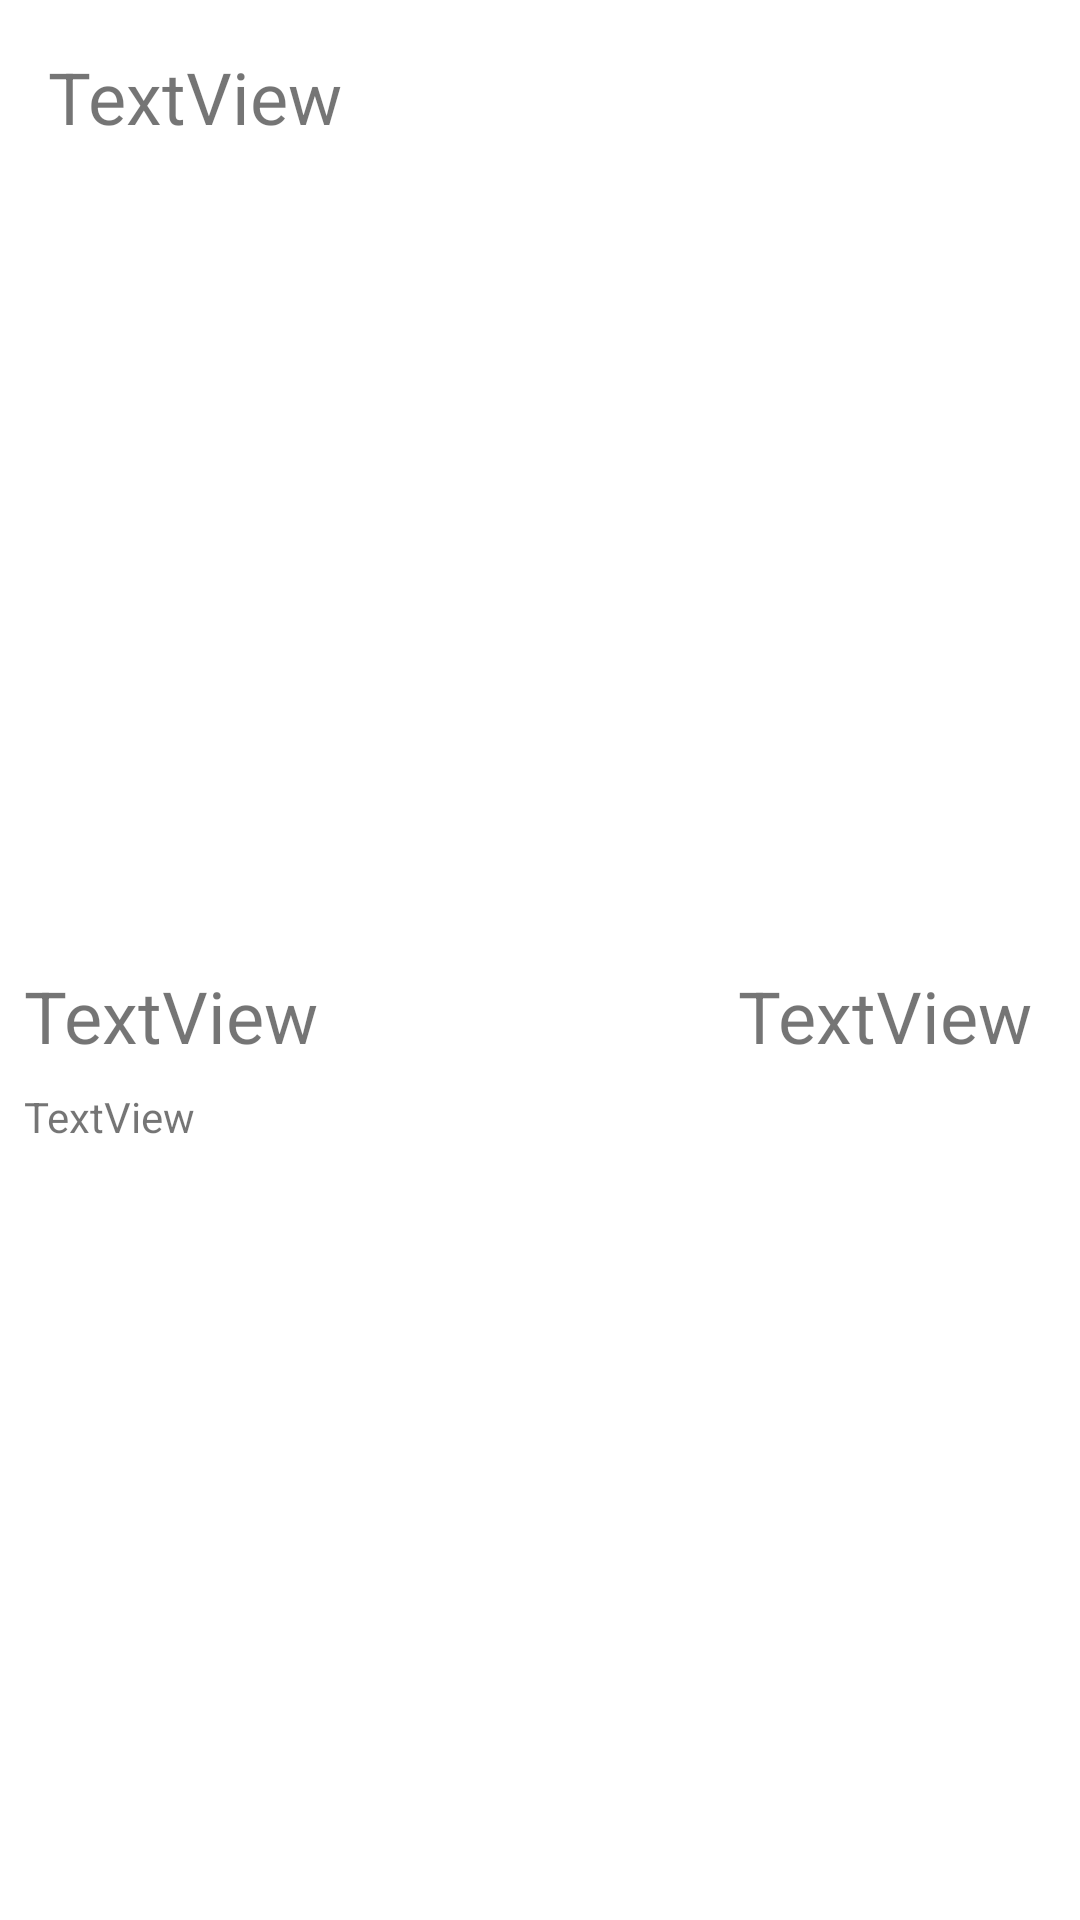

Here is an Android app screen rendered from its layout file. Give the layout XML and the strings, colors and styles it references.
<!-- AndroidManifest.xml: application theme Theme.AndroidBasics -->
<!-- res/layout/activity_details.xml -->
<?xml version="1.0" encoding="utf-8"?>
<androidx.constraintlayout.widget.ConstraintLayout xmlns:android="http://schemas.android.com/apk/res/android"
    xmlns:app="http://schemas.android.com/apk/res-auto"
    xmlns:tools="http://schemas.android.com/tools"
    android:layout_width="match_parent"
    android:layout_height="match_parent"
    tools:mContext=".ui.DetailsActivity">

    <TextView
        android:id="@+id/tv_name"
        android:layout_width="wrap_content"
        android:layout_height="wrap_content"
        android:layout_marginStart="16dp"
        android:layout_marginTop="16dp"
        android:text="TextView"
        android:textSize="24sp"
        app:layout_constraintStart_toStartOf="parent"
        app:layout_constraintTop_toTopOf="parent" />

    <ImageView
        android:id="@+id/imageView"
        android:layout_width="match_parent"
        android:layout_height="250dp"
        android:layout_margin="16dp"
        android:src="@drawable/hacker"
        app:layout_constraintEnd_toEndOf="parent"
        app:layout_constraintStart_toStartOf="parent"
        app:layout_constraintTop_toBottomOf="@+id/tv_name" />

    <TextView
        android:id="@+id/tv_capital"
        android:layout_width="wrap_content"
        android:layout_height="wrap_content"
        android:layout_margin="8dp"
        android:layout_marginStart="16dp"
        android:layout_marginTop="8dp"
        android:text="TextView"
        android:textSize="24sp"
        app:layout_constraintStart_toStartOf="parent"
        app:layout_constraintTop_toBottomOf="@+id/imageView" />

    <TextView
        android:id="@+id/tv_population"
        android:layout_width="wrap_content"
        android:layout_height="wrap_content"
        android:layout_marginEnd="16dp"
        android:layout_marginTop="8dp"
        android:text="TextView"
        android:textAlignment="center"
        android:textSize="24sp"
        app:layout_constraintEnd_toEndOf="parent"
        app:layout_constraintTop_toBottomOf="@+id/imageView" />

    <TextView
        android:id="@+id/tv_desc"
        android:layout_width="match_parent"
        android:layout_height="0dp"
        android:layout_marginBottom="8dp"
        android:layout_marginEnd="8dp"
        android:layout_marginStart="8dp"
        android:layout_marginTop="8dp"
        android:text="TextView"
        app:layout_constraintBottom_toBottomOf="parent"
        app:layout_constraintEnd_toEndOf="parent"
        app:layout_constraintStart_toStartOf="parent"
        app:layout_constraintTop_toBottomOf="@+id/tv_population" />
</androidx.constraintlayout.widget.ConstraintLayout>
<!-- resources referenced by this layout -->
<resources>
  <style name="Theme.AndroidBasics" parent="Theme.MaterialComponents.DayNight.NoActionBar">
          
          <item name="colorPrimary">#7C4DFF</item>
          <item name="colorPrimaryVariant">#363442</item>
          <item name="colorOnPrimary">@color/white</item>
          
          <item name="colorSecondary">@color/teal_200</item>
          <item name="colorSecondaryVariant">@color/teal_700</item>
          <item name="colorOnSecondary">@color/black</item>
          
          <item name="android:statusBarColor" tools:targetApi="l">?attr/colorPrimaryVariant</item>
          
      </style>
  <color name="white">#FFFFFFFF</color>
  <color name="teal_200">#FF03DAC5</color>
  <color name="teal_700">#FF018786</color>
  <color name="black">#FF000000</color>
</resources>
